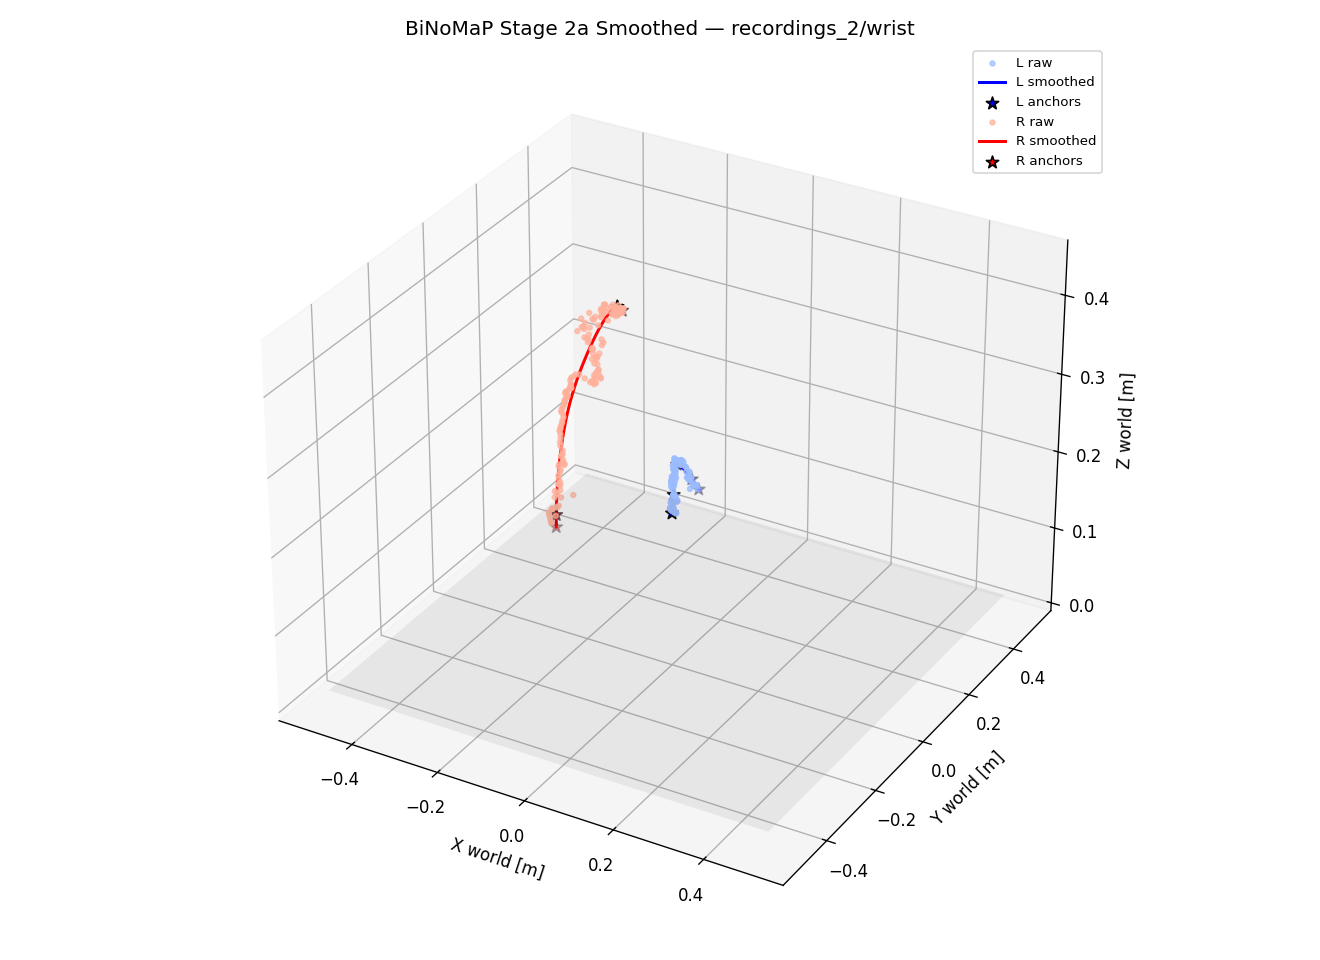

The file beside this chart, header and first rows:
ts_ms, valid_L, interp_L, side_L, pLx, pLy, pLz, qLx, qLy, qLz, qLw, pLx_raw, pLy_raw, pLz_raw, valid_R, interp_R, side_R, pRx, pRy, pRz, qRx, qRy, qRz, qRw
1779403617647, 1, 0, 0, -0.0589, 0.2105, 0.1503, 0.6335, 0.02856, -0.07279, 0.7697, -0.07595, 0.2041, 0.1499, 0, 0, -1, 0.000000, 0.000000, 0.000000, 0.000000, 0.000000, 0.000000, 0.000000
1779403617681, 0, 0, -1, 0.000000, 0.000000, 0.000000, 0.000000, 0.000000, 0.000000, 0.000000, 0.000000, 0.000000, 0.000000, 0, 0, -1, 0.000000, 0.000000, 0.000000, 0.000000, 0.000000, 0.000000, 0.000000
1779403617714, 0, 0, -1, 0.000000, 0.000000, 0.000000, 0.000000, 0.000000, 0.000000, 0.000000, 0.000000, 0.000000, 0.000000, 0, 0, -1, 0.000000, 0.000000, 0.000000, 0.000000, 0.000000, 0.000000, 0.000000
1779403617747, 0, 0, -1, 0.000000, 0.000000, 0.000000, 0.000000, 0.000000, 0.000000, 0.000000, 0.000000, 0.000000, 0.000000, 0, 0, -1, 0.000000, 0.000000, 0.000000, 0.000000, 0.000000, 0.000000, 0.000000
1779403617781, 0, 0, -1, 0.000000, 0.000000, 0.000000, 0.000000, 0.000000, 0.000000, 0.000000, 0.000000, 0.000000, 0.000000, 0, 0, -1, 0.000000, 0.000000, 0.000000, 0.000000, 0.000000, 0.000000, 0.000000
1779403617814, 0, 0, -1, 0.000000, 0.000000, 0.000000, 0.000000, 0.000000, 0.000000, 0.000000, 0.000000, 0.000000, 0.000000, 0, 0, -1, 0.000000, 0.000000, 0.000000, 0.000000, 0.000000, 0.000000, 0.000000
1779403617847, 0, 0, -1, 0.000000, 0.000000, 0.000000, 0.000000, 0.000000, 0.000000, 0.000000, 0.000000, 0.000000, 0.000000, 0, 0, -1, 0.000000, 0.000000, 0.000000, 0.000000, 0.000000, 0.000000, 0.000000
1779403617881, 1, 0, 0, -0.06854, 0.21, 0.1572, 0.6679, -0.0468, -0.01357, 0.7427, -0.07164, 0.2073, 0.1544, 0, 0, -1, 0.000000, 0.000000, 0.000000, 0.000000, 0.000000, 0.000000, 0.000000
1779403617914, 1, 0, 0, -0.06981, 0.2099, 0.1581, 0.6722, -0.05754, -0.005080, 0.7381, -0.06504, 0.2069, 0.1563, 1, 0, 1, -0.1286, -0.2321, 0.2153, 0.000144, 0.7264, 0.5785, 0.371
1779403617947, 1, 0, 0, -0.07105, 0.2098, 0.1589, 0.6763, -0.06827, 0.003409, 0.7334, -0.0605, 0.2083, 0.1512, 1, 1, 1, -0.1285, -0.2321, 0.2178, -0.000643, 0.7362, 0.5666, 0.3699
1779403617981, 1, 0, 0, -0.07226, 0.2097, 0.1598, 0.6803, -0.07898, 0.0119, 0.7285, -0.07085, 0.2078, 0.1561, 1, 1, 1, -0.1285, -0.2322, 0.2204, -0.001430, 0.7459, 0.5546, 0.3688
1779403618014, 1, 0, 0, -0.07345, 0.2095, 0.1606, 0.6842, -0.08968, 0.02038, 0.7235, -0.06072, 0.2067, 0.1552, 1, 1, 1, -0.1285, -0.2322, 0.2229, -0.002217, 0.7554, 0.5425, 0.3676
1779403618047, 1, 0, 0, -0.07462, 0.2094, 0.1614, 0.6879, -0.1003, 0.02886, 0.7183, -0.07468, 0.2071, 0.1599, 1, 1, 1, -0.1284, -0.2322, 0.2255, -0.003004, 0.7647, 0.5302, 0.3663
1779403618081, 1, 0, 0, -0.07575, 0.2093, 0.1622, 0.6853, -0.09677, 0.0269, 0.7213, -0.07683, 0.2074, 0.1645, 1, 0, 1, -0.1284, -0.2321, 0.2281, -0.003790, 0.7738, 0.5178, 0.3649
1779403618114, 1, 0, 0, -0.07686, 0.2091, 0.163, 0.6827, -0.09319, 0.02493, 0.7243, -0.06389, 0.2079, 0.1561, 1, 0, 1, -0.1283, -0.232, 0.2308, -0.004574, 0.7827, 0.5053, 0.3634
1779403618147, 1, 1, -1, -0.07795, 0.209, 0.1637, 0.6801, -0.0896, 0.02296, 0.7273, -0.07003, 0.2076, 0.1573, 1, 0, 1, -0.1283, -0.2319, 0.2334, -0.002974, 0.7863, 0.5018, 0.3605
1779403618181, 1, 1, 0, -0.07901, 0.2089, 0.1645, 0.6774, -0.08601, 0.021, 0.7303, -0.07996, 0.2073, 0.1607, 1, 0, 1, -0.1283, -0.2317, 0.236, -0.001374, 0.7898, 0.4983, 0.3575
1779403618214, 1, 0, 0, -0.08005, 0.2087, 0.1652, 0.6747, -0.08242, 0.01903, 0.7332, -0.08156, 0.2084, 0.16, 1, 0, 1, -0.1282, -0.2315, 0.2387, 0.000227, 0.7934, 0.4948, 0.3546
1779403618247, 1, 0, 0, -0.08106, 0.2085, 0.1659, 0.672, -0.07882, 0.01706, 0.7361, -0.08633, 0.2097, 0.1619, 1, 1, 1, -0.1282, -0.2312, 0.2414, 0.001827, 0.7969, 0.4913, 0.3516
1779403618281, 1, 0, 0, -0.08205, 0.2084, 0.1665, 0.6693, -0.07522, 0.01509, 0.739, -0.08489, 0.2097, 0.1617, 1, 1, -1, -0.1281, -0.2309, 0.2441, 0.003428, 0.8004, 0.4877, 0.3486
1779403618314, 1, 0, 0, -0.08301, 0.2082, 0.1672, 0.6666, -0.07162, 0.01312, 0.7419, -0.08428, 0.2101, 0.1609, 1, 0, 1, -0.1281, -0.2306, 0.2468, 0.005028, 0.8038, 0.4842, 0.3456
1779403618347, 1, 0, 0, -0.08395, 0.208, 0.1678, 0.6638, -0.06802, 0.01115, 0.7447, -0.08122, 0.2093, 0.1633, 1, 0, 1, -0.128, -0.2302, 0.2495, 0.006628, 0.8072, 0.4806, 0.3426
1779403618381, 1, 0, 0, -0.08486, 0.2078, 0.1684, 0.661, -0.06442, 0.009176, 0.7476, -0.08802, 0.2099, 0.1689, 1, 1, 1, -0.1279, -0.2298, 0.2522, 0.008228, 0.8106, 0.477, 0.3396
1779403618414, 1, 0, 0, -0.08575, 0.2076, 0.169, 0.6582, -0.06081, 0.007204, 0.7504, -0.07631, 0.2101, 0.1626, 1, 1, 1, -0.1279, -0.2294, 0.2549, 0.009828, 0.814, 0.4733, 0.3366
1779403618447, 1, 0, 0, -0.08662, 0.2074, 0.1696, 0.6554, -0.0572, 0.005232, 0.7531, -0.07922, 0.2087, 0.1697, 1, 0, 1, -0.1278, -0.2289, 0.2576, 0.01143, 0.8173, 0.4697, 0.3335
1779403618481, 1, 0, 0, -0.08747, 0.2072, 0.1701, 0.6525, -0.05359, 0.003260, 0.7559, -0.0808, 0.2099, 0.1703, 1, 0, 1, -0.1278, -0.2284, 0.2603, 0.01303, 0.8206, 0.4661, 0.3305
1779403618514, 1, 0, 0, -0.08829, 0.207, 0.1707, 0.6496, -0.04998, 0.001288, 0.7586, -0.09248, 0.2096, 0.1762, 1, 0, 1, -0.1277, -0.2279, 0.263, 0.01462, 0.8239, 0.4624, 0.3274
1779403618547, 1, 0, 0, -0.08909, 0.2068, 0.1712, 0.6467, -0.04636, -0.000684, 0.7613, -0.08707, 0.2097, 0.1738, 1, 0, 1, -0.1277, -0.2274, 0.2657, 0.01622, 0.8271, 0.4587, 0.3243
1779403618581, 1, 0, 0, -0.08987, 0.2066, 0.1717, 0.6438, -0.04275, -0.002656, 0.764, -0.089, 0.2097, 0.1754, 1, 0, 1, -0.1276, -0.2268, 0.2684, 0.01782, 0.8304, 0.455, 0.3212
1779403618614, 1, 0, 0, -0.09062, 0.2064, 0.1722, 0.6409, -0.03913, -0.004629, 0.7666, -0.09334, 0.2078, 0.1819, 1, 0, 1, -0.1275, -0.2261, 0.2711, 0.01942, 0.8335, 0.4513, 0.3181
1779403618647, 1, 0, 0, -0.09135, 0.2061, 0.1726, 0.6379, -0.03551, -0.006601, 0.7692, -0.09882, 0.2097, 0.1803, 1, 0, 1, -0.1275, -0.2255, 0.2738, 0.02101, 0.8367, 0.4475, 0.315
1779403618681, 1, 0, 0, -0.09206, 0.2059, 0.1731, 0.635, -0.03189, -0.008572, 0.7718, -0.0986, 0.2109, 0.1785, 1, 1, 1, -0.1274, -0.2248, 0.2765, 0.02261, 0.8398, 0.4438, 0.3119
1779403618714, 1, 0, 0, -0.09275, 0.2057, 0.1735, 0.632, -0.02827, -0.01054, 0.7744, -0.0982, 0.2077, 0.1833, 1, 1, -1, -0.1273, -0.224, 0.2792, 0.0242, 0.8429, 0.44, 0.3087
1779403618747, 1, 0, 0, -0.09342, 0.2054, 0.1739, 0.6289, -0.02465, -0.01252, 0.777, -0.09962, 0.2096, 0.181, 1, 1, 1, -0.1273, -0.2233, 0.2818, 0.02579, 0.846, 0.4362, 0.3056
1779403618781, 1, 0, 0, -0.09406, 0.2052, 0.1743, 0.6259, -0.02103, -0.01449, 0.7795, -0.09968, 0.2104, 0.1819, 1, 1, 1, -0.1272, -0.2225, 0.2845, 0.02739, 0.849, 0.4324, 0.3024
1779403618814, 1, 0, 0, -0.09469, 0.2049, 0.1747, 0.6228, -0.01741, -0.01646, 0.782, -0.0984, 0.2087, 0.1807, 1, 1, 1, -0.1271, -0.2217, 0.2871, 0.02898, 0.852, 0.4286, 0.2992
1779403618847, 1, 0, 0, -0.09529, 0.2047, 0.1751, 0.6198, -0.01378, -0.01843, 0.7844, -0.09969, 0.2088, 0.182, 1, 1, -1, -0.1271, -0.2208, 0.2898, 0.03057, 0.855, 0.4248, 0.296
1779403618881, 1, 0, 0, -0.09588, 0.2044, 0.1754, 0.6167, -0.01016, -0.02039, 0.7869, -0.09741, 0.2073, 0.1827, 1, 1, 1, -0.127, -0.22, 0.2924, 0.03216, 0.8579, 0.4209, 0.2929
1779403618914, 1, 0, 0, -0.09644, 0.2041, 0.1758, 0.6135, -0.006536, -0.02236, 0.7893, -0.09687, 0.2078, 0.1782, 1, 1, -1, -0.1269, -0.2191, 0.295, 0.03375, 0.8608, 0.4171, 0.2896
1779403618947, 1, 0, 0, -0.09698, 0.2038, 0.1761, 0.6104, -0.002911, -0.02433, 0.7917, -0.09688, 0.2068, 0.1794, 1, 0, 1, -0.1269, -0.2181, 0.2975, 0.03533, 0.8637, 0.4132, 0.2864
1779403618981, 1, 0, 0, -0.09751, 0.2036, 0.1764, 0.6072, 0.000713, -0.0263, 0.7941, -0.09874, 0.2057, 0.1823, 1, 0, 1, -0.1268, -0.2172, 0.3001, 0.03692, 0.8665, 0.4093, 0.2832
1779403619014, 1, 0, 0, -0.09801, 0.2033, 0.1766, 0.6041, 0.004338, -0.02826, 0.7964, -0.1014, 0.2076, 0.1813, 1, 0, 1, -0.1267, -0.2162, 0.3026, 0.0385, 0.8694, 0.4054, 0.28
1779403619047, 1, 0, 0, -0.09849, 0.203, 0.1769, 0.6009, 0.007962, -0.03023, 0.7987, -0.1011, 0.2057, 0.1832, 1, 0, 1, -0.1266, -0.2152, 0.3051, 0.04009, 0.8721, 0.4015, 0.2767
1779403619081, 1, 0, 0, -0.09896, 0.2027, 0.1772, 0.5976, 0.01159, -0.03219, 0.801, -0.0975, 0.2036, 0.1818, 1, 0, 1, -0.1266, -0.2141, 0.3076, 0.04167, 0.8749, 0.3975, 0.2735
1779403619114, 1, 0, 0, -0.09941, 0.2024, 0.1774, 0.5944, 0.01521, -0.03416, 0.8033, -0.09688, 0.2038, 0.1809, 1, 0, 1, -0.1265, -0.213, 0.3101, 0.04325, 0.8776, 0.3936, 0.2702
1779403619147, 1, 0, 0, -0.09983, 0.2021, 0.1776, 0.5911, 0.01883, -0.03612, 0.8055, -0.09642, 0.2044, 0.1791, 1, 0, 1, -0.1264, -0.2119, 0.3125, 0.04483, 0.8803, 0.3896, 0.2669
1779403619181, 1, 0, 0, -0.1002, 0.2018, 0.1778, 0.5879, 0.02245, -0.03808, 0.8077, -0.09657, 0.2036, 0.1783, 1, 0, 1, -0.1263, -0.2108, 0.3149, 0.0464, 0.883, 0.3856, 0.2636
1779403619214, 1, 0, 0, -0.1006, 0.2015, 0.178, 0.5846, 0.02608, -0.04004, 0.8099, -0.09709, 0.2026, 0.1788, 1, 0, 1, -0.1263, -0.2097, 0.3173, 0.04798, 0.8856, 0.3816, 0.2603
1779403619247, 1, 0, 0, -0.101, 0.2011, 0.1782, 0.5813, 0.0297, -0.042, 0.8121, -0.09984, 0.2001, 0.1828, 1, 0, 1, -0.1262, -0.2085, 0.3196, 0.04955, 0.8882, 0.3776, 0.257
1779403619281, 1, 0, 0, -0.1014, 0.2008, 0.1784, 0.5779, 0.03332, -0.04395, 0.8142, -0.1002, 0.1991, 0.1832, 1, 0, 1, -0.1261, -0.2073, 0.3219, 0.05112, 0.8907, 0.3736, 0.2537
1779403619314, 1, 0, 0, -0.1017, 0.2005, 0.1785, 0.5746, 0.03694, -0.04591, 0.8163, -0.1015, 0.1985, 0.1832, 1, 0, 1, -0.126, -0.2061, 0.3242, 0.05269, 0.8933, 0.3696, 0.2504
1779403619347, 1, 0, 0, -0.102, 0.2001, 0.1786, 0.5712, 0.04056, -0.04786, 0.8184, -0.1081, 0.197, 0.187, 1, 0, 1, -0.126, -0.2048, 0.3264, 0.05426, 0.8958, 0.3655, 0.2471
1779403619381, 1, 0, 0, -0.1023, 0.1998, 0.1788, 0.5678, 0.04417, -0.04981, 0.8205, -0.1065, 0.1966, 0.1855, 1, 0, 1, -0.1259, -0.2036, 0.3286, 0.05583, 0.8982, 0.3615, 0.2437
1779403619414, 1, 0, 0, -0.1026, 0.1995, 0.1789, 0.5644, 0.04779, -0.05177, 0.8225, -0.1014, 0.196, 0.1826, 1, 0, 1, -0.1258, -0.2023, 0.3308, 0.05739, 0.9007, 0.3574, 0.2404
1779403619447, 1, 0, 0, -0.1029, 0.1991, 0.179, 0.561, 0.0514, -0.05371, 0.8245, -0.09961, 0.1956, 0.182, 1, 0, 1, -0.1257, -0.2009, 0.3329, 0.05895, 0.9031, 0.3533, 0.237
1779403619481, 1, 0, 0, -0.1031, 0.1988, 0.179, 0.5575, 0.05501, -0.05566, 0.8265, -0.104, 0.198, 0.1816, 1, 0, 1, -0.1256, -0.1996, 0.335, 0.06051, 0.9054, 0.3492, 0.2337
1779403619514, 1, 0, 0, -0.1033, 0.1984, 0.1791, 0.5619, 0.05361, -0.05507, 0.8236, -0.1083, 0.1967, 0.1861, 1, 0, 1, -0.1256, -0.1982, 0.3371, 0.06207, 0.9078, 0.3451, 0.2303
1779403619547, 1, 0, 0, -0.1036, 0.198, 0.1792, 0.5663, 0.05221, -0.05447, 0.8207, -0.1041, 0.1957, 0.185, 1, 0, 1, -0.1255, -0.1968, 0.3391, 0.06363, 0.9101, 0.341, 0.2269
1779403619581, 1, 0, 0, -0.1038, 0.1977, 0.1792, 0.5707, 0.05081, -0.05387, 0.8178, -0.1013, 0.1963, 0.1829, 1, 0, 1, -0.1254, -0.1954, 0.3411, 0.06518, 0.9123, 0.3368, 0.2235
1779403619614, 1, 0, 0, -0.104, 0.1973, 0.1792, 0.575, 0.0494, -0.05326, 0.8149, -0.1016, 0.1952, 0.1845, 1, 0, 1, -0.1253, -0.194, 0.343, 0.06673, 0.9146, 0.3327, 0.2201
... 123 more rows
